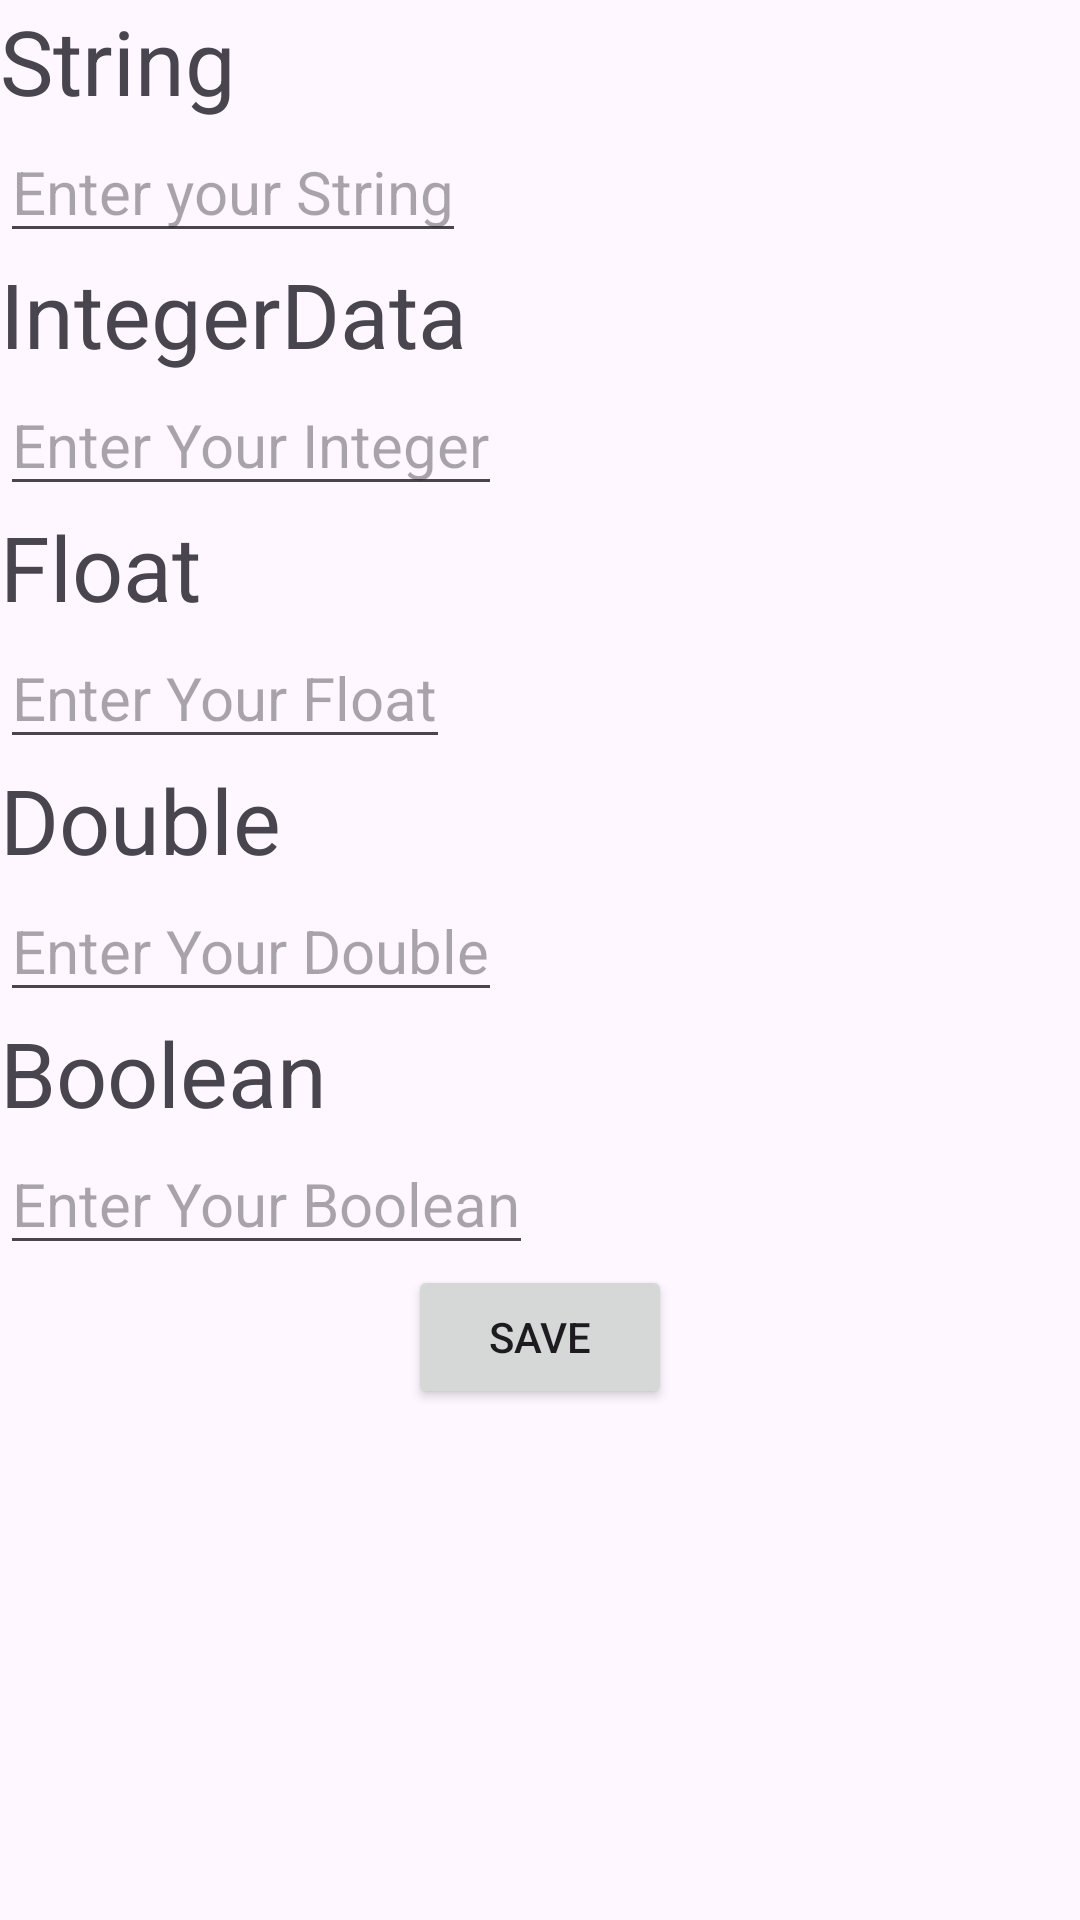

Reconstruct the res/layout file that produces this screen, plus the resources it refers to.
<!-- AndroidManifest.xml: application theme Theme.Activitydatashow -->
<!-- res/layout/activity_main.xml -->
<?xml version="1.0" encoding="utf-8"?>
<LinearLayout xmlns:android="http://schemas.android.com/apk/res/android"
    xmlns:app="http://schemas.android.com/apk/res-auto"
    xmlns:tools="http://schemas.android.com/tools"
    android:layout_width="match_parent"
    android:layout_height="match_parent"
    android:orientation="vertical"
    tools:context=".MainActivity">

    <TextView
        android:id="@+id/tvString"
        android:layout_width="wrap_content"
        android:layout_height="wrap_content"
        android:text="@string/String"
        android:textSize="30sp"/>

    <EditText
        android:id="@+id/etString"
        android:layout_width="wrap_content"
        android:layout_height="wrap_content"
        android:hint="@string/enteryourstring"
        android:textSize="20sp"/>

    <TextView
        android:id="@+id/tvInt"
        android:layout_width="wrap_content"
        android:layout_height="wrap_content"
        android:text="@string/integer"
        android:textSize="30sp"/>

    <EditText
        android:id="@+id/etInt"
        android:layout_width="wrap_content"
        android:inputType="number"
        android:layout_height="wrap_content"
        android:hint="@string/enteryourInteger"
        android:textSize="20sp"/>

    <TextView
        android:id="@+id/tvFloat"
        android:layout_width="wrap_content"
        android:layout_height="wrap_content"
        android:text="@string/Float"
        android:textSize="30sp"/>

    <EditText
        android:id="@+id/etFloat"
        android:layout_width="wrap_content"
        android:layout_height="wrap_content"
        android:inputType="numberDecimal"
        android:hint="@string/enteryourfloat"
        android:textSize="20sp"/>

    <TextView
        android:id="@+id/tvDouble"
        android:layout_width="wrap_content"
        android:layout_height="wrap_content"
        android:text="@string/Double"
        android:textSize="30sp"/>

    <EditText
        android:id="@+id/etDouble"
        android:layout_width="wrap_content"
        android:layout_height="wrap_content"
        android:inputType="numberDecimal"
        android:hint="@string/enteryourdouble"
        android:textSize="20sp" />

    <TextView
        android:id="@+id/tvBoolean"
        android:layout_width="wrap_content"
        android:layout_height="wrap_content"
        android:text="@string/Boolean"
        android:textSize="30sp"/>

    <EditText
        android:id="@+id/etBoolean"
        android:layout_width="wrap_content"
        android:layout_height="wrap_content"
        android:hint="@string/enteryourBoolean"
        android:textSize="20sp"/>

    <Button
        android:id="@+id/btnSave"
        android:layout_width="wrap_content"
        android:layout_height="wrap_content"
        android:text="@string/Save"
        android:layout_gravity="center"/>




</LinearLayout>
<!-- resources referenced by this layout -->
<resources>
  <string name="Boolean">Boolean</string>
  <string name="Double">Double</string>
  <string name="Float">Float</string>
  <string name="Save">Save</string>
  <string name="String">String</string>
  <string name="enteryourBoolean">Enter Your Boolean</string>
  <string name="enteryourInteger">Enter Your Integer</string>
  <string name="enteryourdouble">Enter Your Double</string>
  <string name="enteryourfloat">Enter Your Float</string>
  <string name="enteryourstring">Enter your String</string>
  <string name="integer">IntegerData</string>
  <style name="Theme.Activitydatashow" parent="Base.Theme.Activitydatashow" />
  <style name="Base.Theme.Activitydatashow" parent="Theme.Material3.DayNight.NoActionBar">
          
          
      </style>
</resources>
